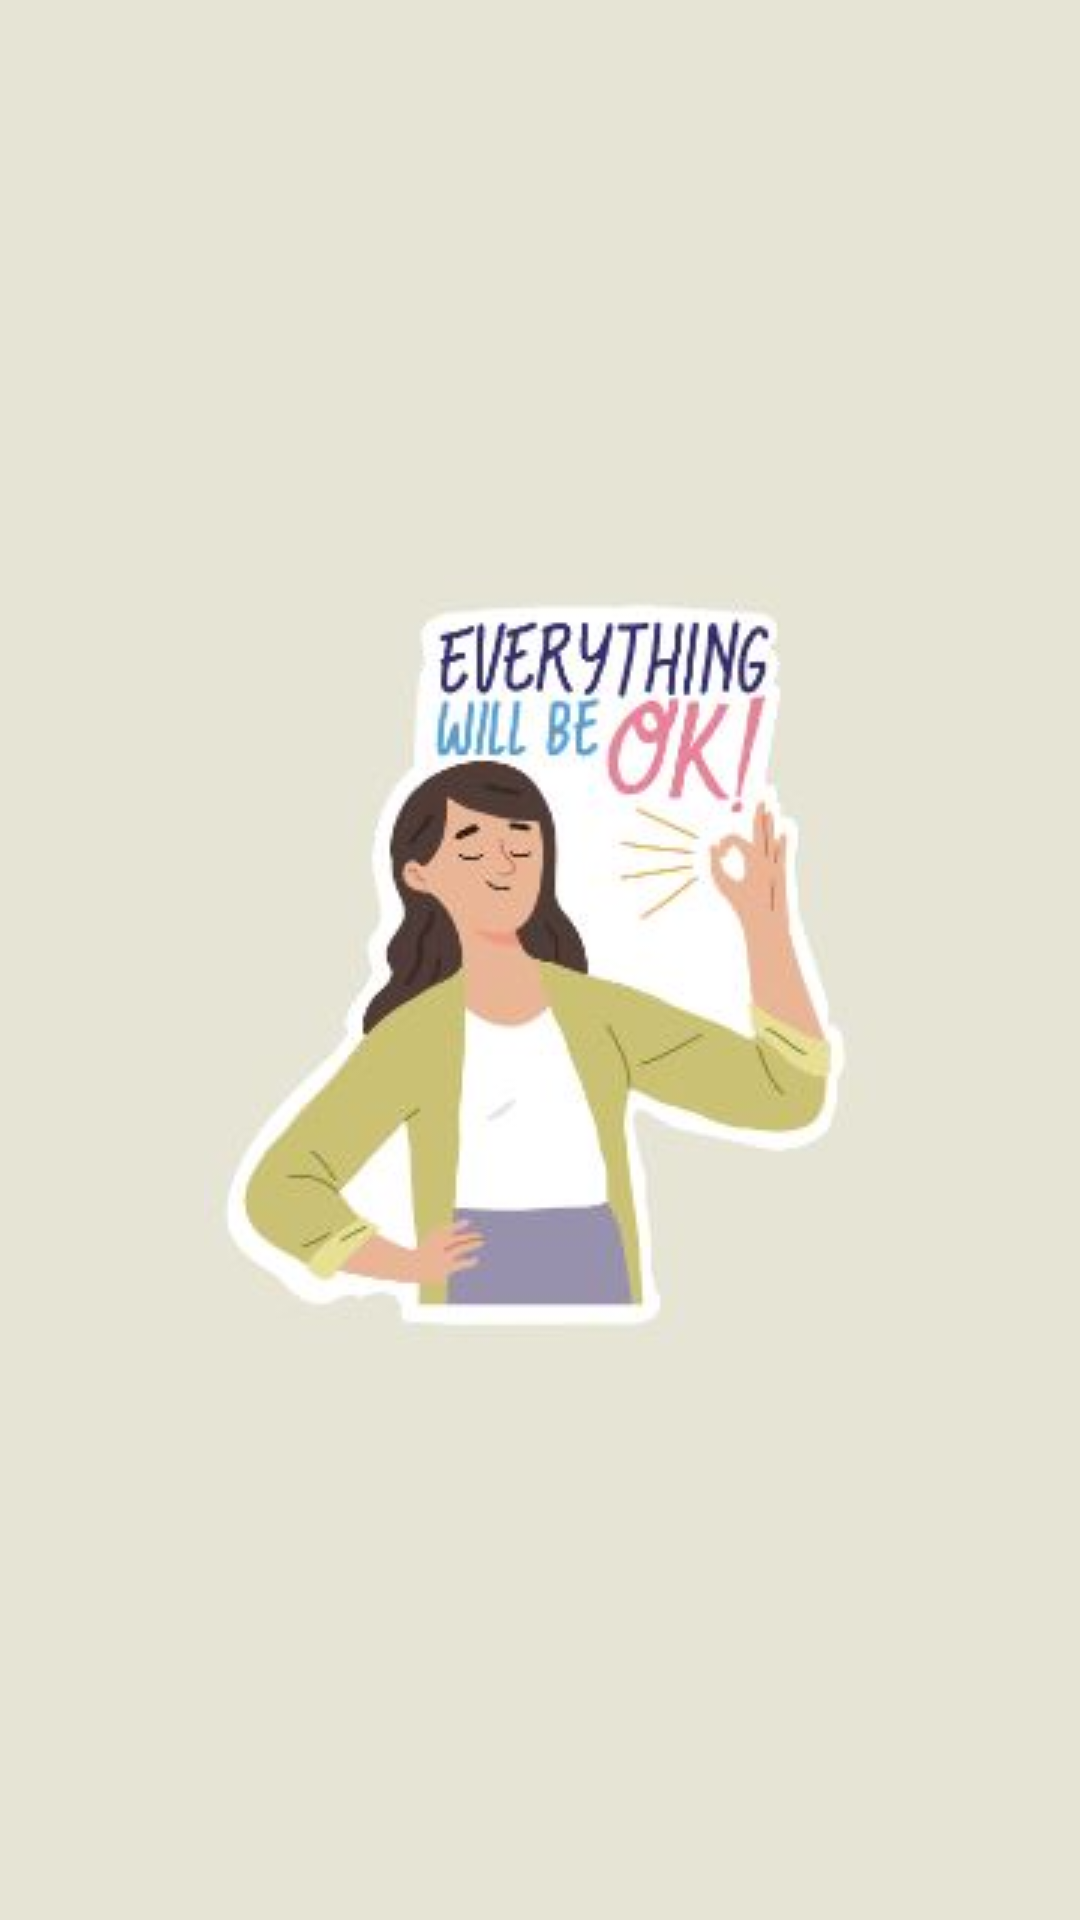

Produce the Android XML layout that renders to this screen, including the resource entries it uses.
<!-- AndroidManifest.xml: application theme Theme.WomenSafety -->
<!-- res/layout/activity_splash2.xml -->
<?xml version="1.0" encoding="utf-8"?>
<androidx.constraintlayout.widget.ConstraintLayout xmlns:android="http://schemas.android.com/apk/res/android"
    xmlns:app="http://schemas.android.com/apk/res-auto"
    xmlns:tools="http://schemas.android.com/tools"
    android:layout_width="match_parent"
    android:layout_height="match_parent"
    android:background="#e6e4d5"
    tools:context=".Splash2">

    <ImageView
        android:id="@+id/imageView"
        android:layout_width="wrap_content"
        android:layout_height="wrap_content"
        android:src="@drawable/splash2"
        app:layout_constraintBottom_toBottomOf="parent"
        app:layout_constraintEnd_toEndOf="parent"
        app:layout_constraintStart_toStartOf="parent"
        app:layout_constraintTop_toTopOf="parent" />
</androidx.constraintlayout.widget.ConstraintLayout>
<!-- resources referenced by this layout -->
<resources>
  <!-- drawable splash2: jpg bitmap (drawable, 17007 bytes) -->
  <style name="Theme.WomenSafety" parent="Theme.MaterialComponents.DayNight.NoActionBar">
          
          <item name="colorPrimary">@color/purple_500</item>
          <item name="colorPrimaryVariant">@color/purple_700</item>
          <item name="colorOnPrimary">@color/white</item>
          
          <item name="colorSecondary">@color/teal_200</item>
          <item name="colorSecondaryVariant">@color/teal_700</item>
          <item name="colorOnSecondary">@color/black</item>
          
          <item name="android:statusBarColor" tools:targetApi="l">?attr/colorPrimaryVariant</item>
          
      </style>
  <!-- not gathered from this repository: default colours our renderer supplied (Android Studio template values) -->
  <color name="purple_500">#FF6200EE</color>
  <color name="purple_700">#FF3700B3</color>
  <color name="teal_200">#FF03DAC5</color>
  <color name="teal_700">#FF018786</color>
  <color name="black">#FF000000</color>
  <color name="white">#FFFFFFFF</color>
</resources>
